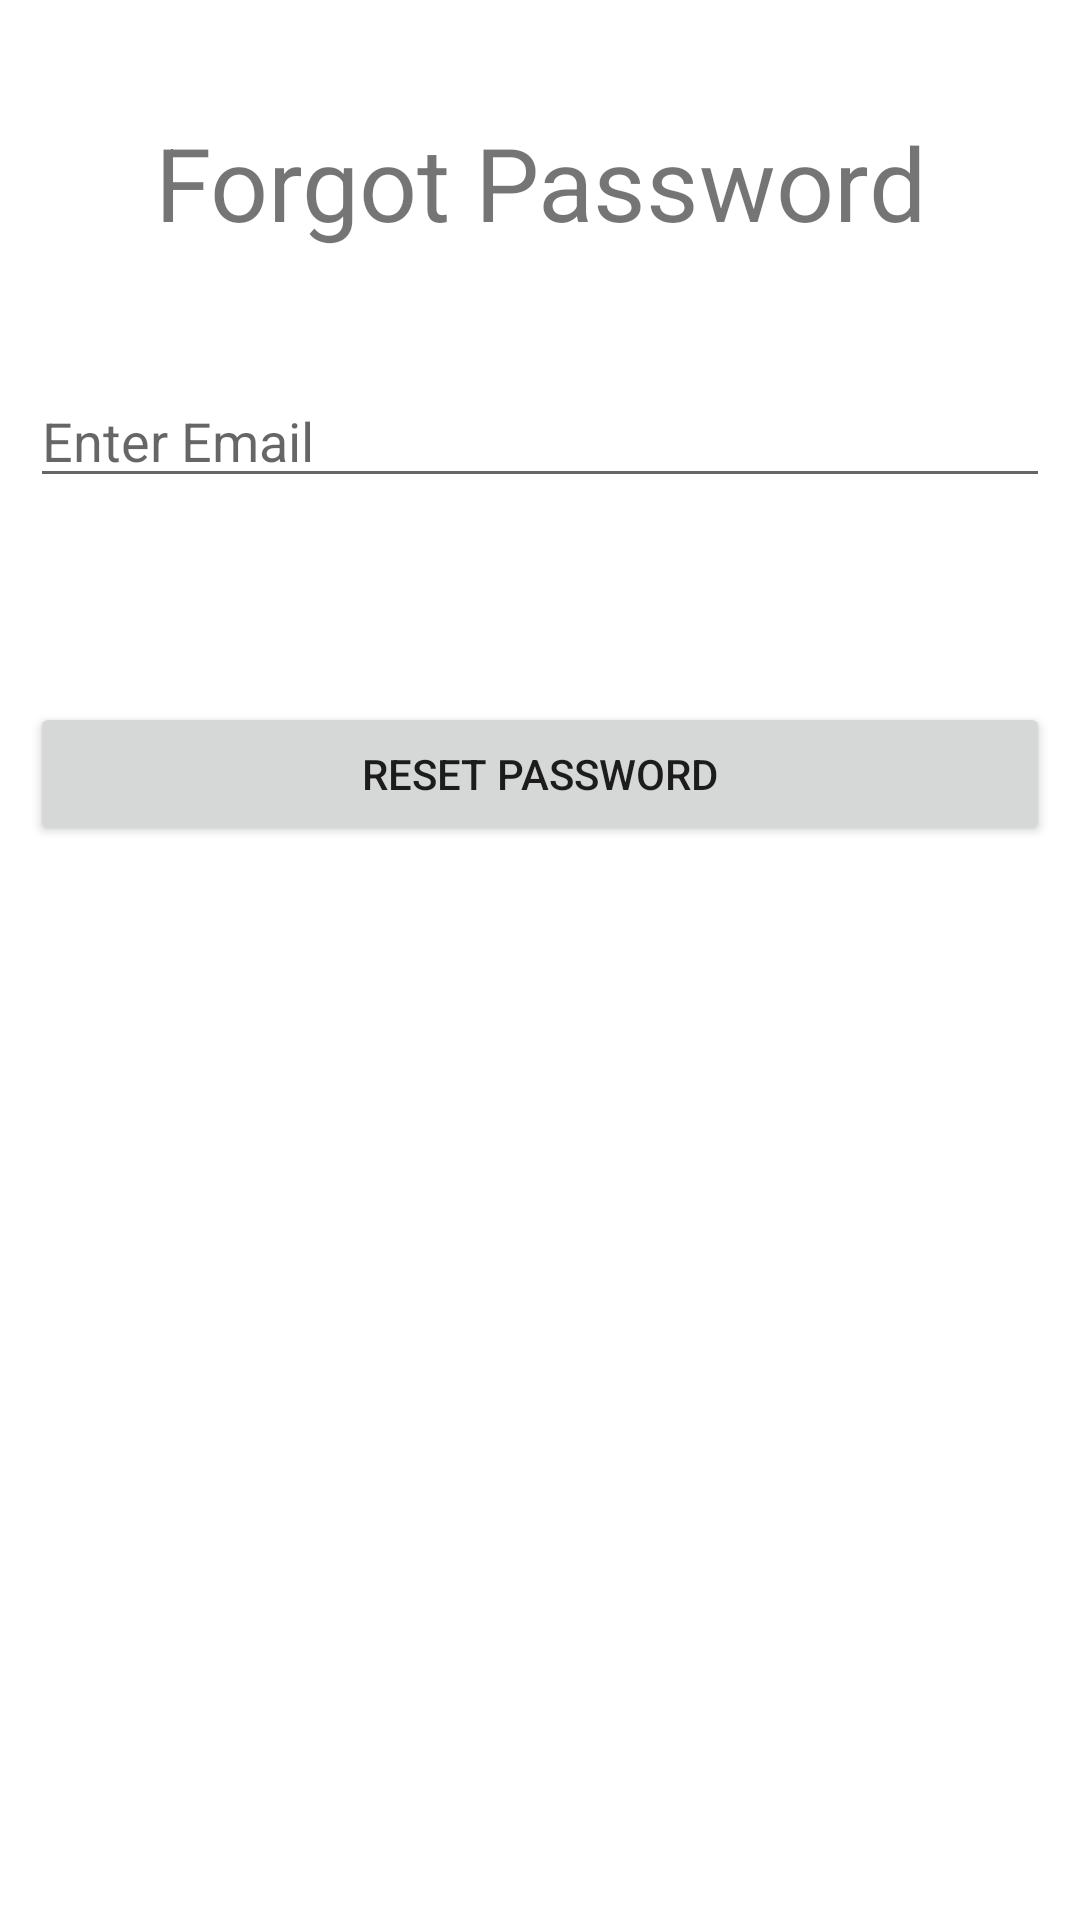

Layout XML and referenced resources for this Android screen:
<!-- AndroidManifest.xml: application theme Theme.SmartWaterTankV1 -->
<!-- res/layout/activity_forgot_password.xml -->
<?xml version="1.0" encoding="utf-8"?>
<androidx.constraintlayout.widget.ConstraintLayout xmlns:android="http://schemas.android.com/apk/res/android"
    xmlns:app="http://schemas.android.com/apk/res-auto"
    xmlns:tools="http://schemas.android.com/tools"
    android:layout_width="match_parent"
    android:layout_height="match_parent"
    tools:context=".ForgotPasswordActivity">

    <TextView
        android:id="@+id/textView3"
        android:layout_width="0dp"
        android:layout_height="wrap_content"
        android:layout_marginStart="10dp"
        android:layout_marginTop="10dp"
        android:layout_marginEnd="10dp"
        android:text="Forgot Password"
        android:textAlignment="center"
        android:textSize="34sp"
        app:layout_constraintBottom_toBottomOf="parent"
        app:layout_constraintEnd_toEndOf="parent"
        app:layout_constraintHorizontal_bias="0.0"
        app:layout_constraintStart_toStartOf="parent"
        app:layout_constraintTop_toTopOf="parent"
        app:layout_constraintVertical_bias="0.048" />

    <EditText
        android:id="@+id/editTextForgotPasswordEmail"
        android:layout_width="0dp"
        android:layout_height="wrap_content"
        android:layout_marginStart="10dp"
        android:layout_marginTop="20dp"
        android:layout_marginEnd="10dp"
        android:ems="10"
        android:hint="Enter Email"
        android:inputType="textPersonName"
        app:layout_constraintBottom_toBottomOf="parent"
        app:layout_constraintEnd_toEndOf="parent"
        app:layout_constraintHorizontal_bias="1.0"
        app:layout_constraintStart_toStartOf="parent"
        app:layout_constraintTop_toBottomOf="@+id/textView3"
        app:layout_constraintVertical_bias="0.043" />

    <Button
        android:id="@+id/button3"
        android:layout_width="0dp"
        android:layout_height="wrap_content"
        android:layout_marginStart="10dp"
        android:layout_marginTop="30dp"
        android:layout_marginEnd="10dp"
        android:text="Reset Password"
        android:onClick="forgotPasswordResetBtnPressed"
        app:layout_constraintBottom_toBottomOf="parent"
        app:layout_constraintEnd_toEndOf="parent"
        app:layout_constraintHorizontal_bias="0.0"
        app:layout_constraintStart_toStartOf="parent"
        app:layout_constraintTop_toBottomOf="@+id/editTextForgotPasswordEmail"
        app:layout_constraintVertical_bias="0.096" />

    <ProgressBar
        android:id="@+id/forgotPasswordActivity"
        style="?android:attr/progressBarStyle"
        android:layout_width="wrap_content"
        android:layout_height="wrap_content"
        android:visibility="gone"
        app:layout_constraintBottom_toBottomOf="parent"
        app:layout_constraintEnd_toEndOf="parent"
        app:layout_constraintStart_toStartOf="parent"
        app:layout_constraintTop_toTopOf="parent" />
</androidx.constraintlayout.widget.ConstraintLayout>
<!-- resources referenced by this layout -->
<resources>
  <style name="Theme.SmartWaterTankV1" parent="Theme.MaterialComponents.DayNight.DarkActionBar">
          
          <item name="colorPrimary">@color/purple_500</item>
          <item name="colorPrimaryVariant">@color/purple_700</item>
          <item name="colorOnPrimary">@color/white</item>
          
          <item name="colorSecondary">@color/teal_200</item>
          <item name="colorSecondaryVariant">@color/teal_700</item>
          <item name="colorOnSecondary">@color/black</item>
          
          <item name="android:statusBarColor" tools:targetApi="l">?attr/colorPrimaryVariant</item>
          
      </style>
  <!-- not gathered from this repository: default colours our renderer supplied (Android Studio template values) -->
  <color name="purple_500">#FF6200EE</color>
  <color name="purple_700">#FF3700B3</color>
  <color name="teal_200">#FF03DAC5</color>
  <color name="teal_700">#FF018786</color>
  <color name="black">#FF000000</color>
  <color name="white">#FFFFFFFF</color>
</resources>
